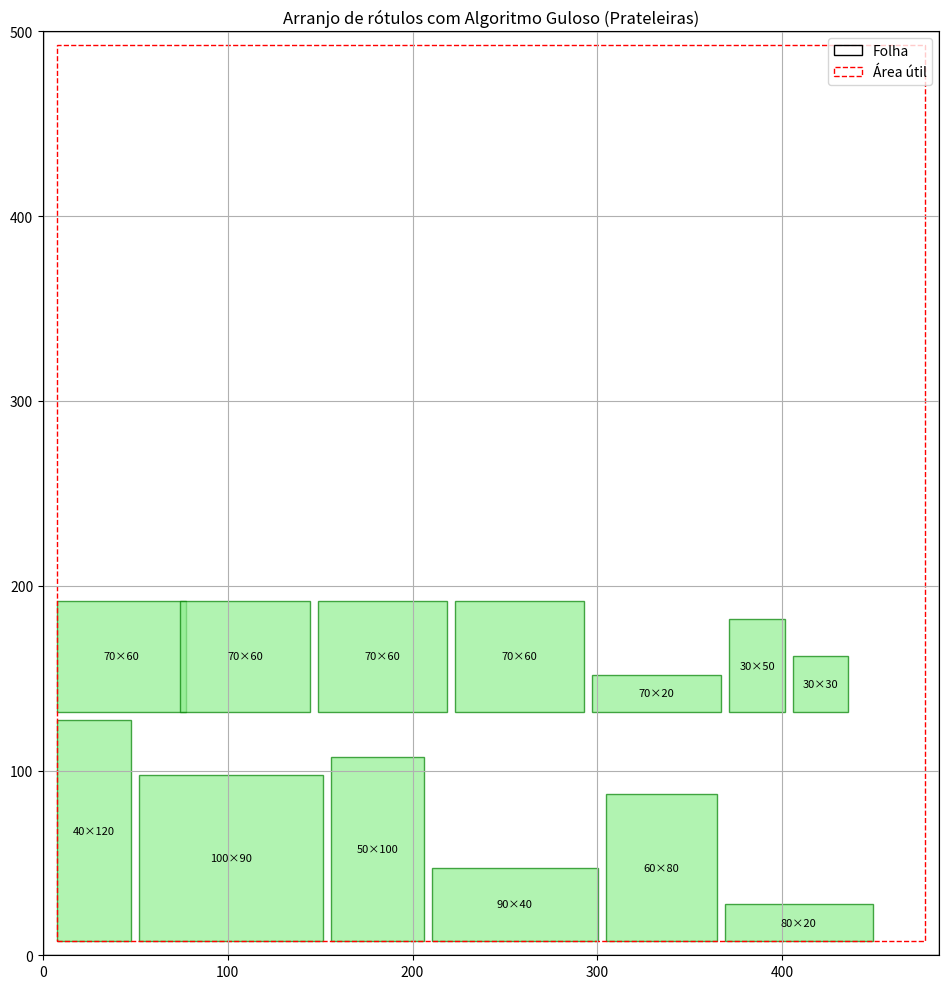

Recreate this plot in Python.

from pprint import pprint
from matplotlib import pyplot as plt


def greedy_algorithim(x_cursor:int, y_cursor:int, spacing:float, margin:float, usable_w:float, labels:list[tuple]) -> list[tuple]:
    positions = []

    for (h, w) in labels:
        # Tentar encaixar na linha atual
        # Se cabe diretamente
        try:
            if x_cursor == margin:
                # Início de linha
                rotated = False
                if w > usable_w and h <= usable_w:
                    # rotacionar se não cabe deitado mas em pé cabe
                    w, h = h, w
                    rotated = True
                if w <= usable_w:
                    # Colocar na posição atual
                    positions.append((x_cursor, y_cursor, w, h))
                    x_cursor += w  # ocupar espaço na linha
                    current_row_h = h
                else:
                    # mesmo rotacionado não cabe em linha vazia (ignorar ou erro)
                    continue
            else:
                placed = False
                # Tentar sem rotação
                if x_cursor + spacing + w <= usable_w and h <= current_row_h:
                    x_cursor += spacing  # espaçamento antes de colocar
                    positions.append((x_cursor, y_cursor, w, h))
                    x_cursor += w
                    placed = True
                    if h > current_row_h: 
                        current_row_h = h
                # Tentar com rotação se não coube
                if not placed and x_cursor + spacing + h <= usable_w and w <= current_row_h:
                    # rotacionar e colocar
                    x_cursor += spacing
                    positions.append((x_cursor, y_cursor, h, w))
                    x_cursor += h
                    placed = True
                    if w > current_row_h:
                        current_row_h = w
                if not placed:
                    # Não coube na linha atual, quebrar para nova linha
                    x_cursor = margin
                    y_cursor += current_row_h + spacing  # descer para próxima prateleira com espaçamento
                    current_row_h = 0
                    # Colocar o rótulo na nova linha (sem espaçamento à esquerda porque é início)
                    if w > usable_w and h <= usable_w:
                        w, h = h, w  # rotacionar se necessário
                    if w <= usable_w:
                        positions.append((x_cursor, y_cursor, w, h))
                        x_cursor = w
                        current_row_h = h
                    else:
                        continue
        except:
            print('Erro no algorítimo')

    return positions


def plot_grid(usable_w, usable_h, positions:list[tuple], margin:float) -> None:
    _, ax = plt.subplots(figsize=(10, 10))

    for (x, y, w, h) in positions:
        rect = plt.Rectangle((x, y), w, h, edgecolor='green', facecolor='lightgreen', alpha=0.7)
        ax.add_patch(rect)
        ax.text(x + w/2, y + h/2, f"{int(w)}×{int(h)}", ha='center', va='center', fontsize=8)

    ax.add_patch(plt.Rectangle((0, 0), sheet_width, sheet_height, fill=False, edgecolor='black', lw=1, label='Folha'))
    ax.add_patch(plt.Rectangle((margin, margin), usable_w, usable_h,
                            fill=False, edgecolor='red', linestyle='--', lw=1, label='Área útil'))

    ax.set_xlim(0, sheet_width)
    ax.set_ylim(0, sheet_height)
    ax.set_aspect('equal')
    ax.set_title("Arranjo de rótulos com Algoritmo Guloso (Prateleiras)")
    ax.legend()
    plt.grid(True)
    plt.tight_layout()
    plt.savefig(r'Greedy\layout41.png')


if __name__ == "__main__":
    
    labels = [(50,30), (60,70), (60,70), (60,70), (60,70), (80,60), (120,40), (30,30),
          (70,20), (20,80), (90,100), (40,90), (100,50)]
    
    MARGIN = 7.5
    SPACING = 4.3

    usable_w_iter = 485 - 2*MARGIN
    usable_h_iter = 500 - 2*MARGIN

    labels_sorted = sorted(labels, key=lambda dim: max(dim[0], dim[1]), reverse=True)

    x_cursor = MARGIN
    y_cursor = MARGIN
    current_row_h = 0

    grid_positions = greedy_algorithim(x_cursor, y_cursor, SPACING, MARGIN, usable_w_iter, labels_sorted)

    sheet_width, sheet_height = 485, 500
    total_w = sheet_width - 2 * MARGIN
    total_h = sheet_height - 2 * MARGIN

    plot_grid(total_w, total_h, grid_positions, MARGIN)
    
    
